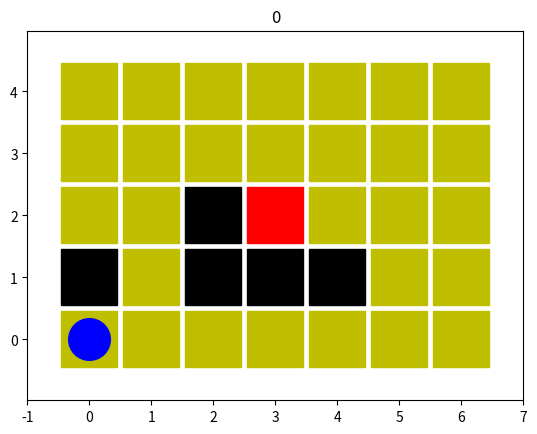

Write Python code to recreate this figure.
# Author : Peiyong Jiang
import numpy as np
import time
import matplotlib.pyplot as plt

class ENV:
    def __init__(self):
        self.actionSpace=[0,1,2,3]   # 上，下，左，右
        self.numAction=len(self.actionSpace)
        self.numCol=7
        self.numRow=5
        self.barrier=[7,9,10,11,16]
        self.girl=[17]
        self.boy=0

        self.timeFresh=0.005

        self.numRun=30
        self.counterRun=0

        self.printName='env'

        self.BuildEnv()
        self.Print()
        self.Reset()


    def BuildEnv(self):
        self.env=[0]*(self.numCol*self.numRow)
        for iBarrier in self.barrier:
            self.env[iBarrier]=-1
        for iGirl in self.girl:
            self.env[iGirl]=1
 

    def Print(self,pltTitle='self.counterRun'):
        plt.figure(self.printName)

        plt.clf()
        
        iRow,iCol=0,0
        for iEnv in self.env: 
            if iEnv==0:
                plt.plot(iCol,iRow,'ys',markersize='40')
            elif iEnv==-1:
                plt.plot(iCol,iRow,'ks',markersize='40')
            elif iEnv==1:
                plt.plot(iCol,iRow,'rs',markersize='40')         

            iCol+=1
            if iCol==self.numCol:
                iRow+=1
                iCol=0

        iRow=self.boy // self.numCol
        iCol=self.boy % self.numCol
        plt.plot(iCol,iRow,'bo',markersize='30')    

        plt.axis('equal') 
        plt.axis([-1,7,-1,5])

        if pltTitle=='self.counterRun':
            pltTitle=self.counterRun
        plt.title(pltTitle)

        plt.pause(self.timeFresh)

        #plt.show()
        
    def Reset(self):
        self.boy=0
        self.counterRun=0
        self.Print()

    def UpdateState(self,stateNow,actionNow):

        numState=self.numCol*self.numRow
        stateNext=stateNow
        
        if actionNow==0:    # 下
            if stateNext>=self.numCol:
                stateNext-=self.numCol
                #print('下')
        if actionNow==1:      # 上
            if stateNext<numState-self.numCol:
                stateNext+=self.numCol
                #print('上')
        if actionNow==2:    # 左
            if (stateNext % self.numCol) > 0:
                stateNext-=1
                #print('左')
        if actionNow==3:     # 右
            if (stateNext % self.numCol) < self.numCol-1:
                stateNext+=1
                #print('右')
        
        if stateNext in self.barrier:
            rewardNow=-1
            doneNow=True
            
        elif stateNext in self.girl:
            rewardNow=1
            doneNow=True
        else:
            rewardNow=0
            doneNow=False
        

        
        #rewardNow-=0.1
        rewardNow=0.1

        self.boy=stateNext

        self.Print()

        self.counterRun+=1

        return stateNext,rewardNow,doneNow

    def GetState(self):
        return self.boy

    def SetState(self,state):
        self.boy=state



if __name__=="__main__":
    env=ENV()
    """
     for i in range(35):
        env.SetState(i)
        env.Print()
     """

    print('END@ENV')
